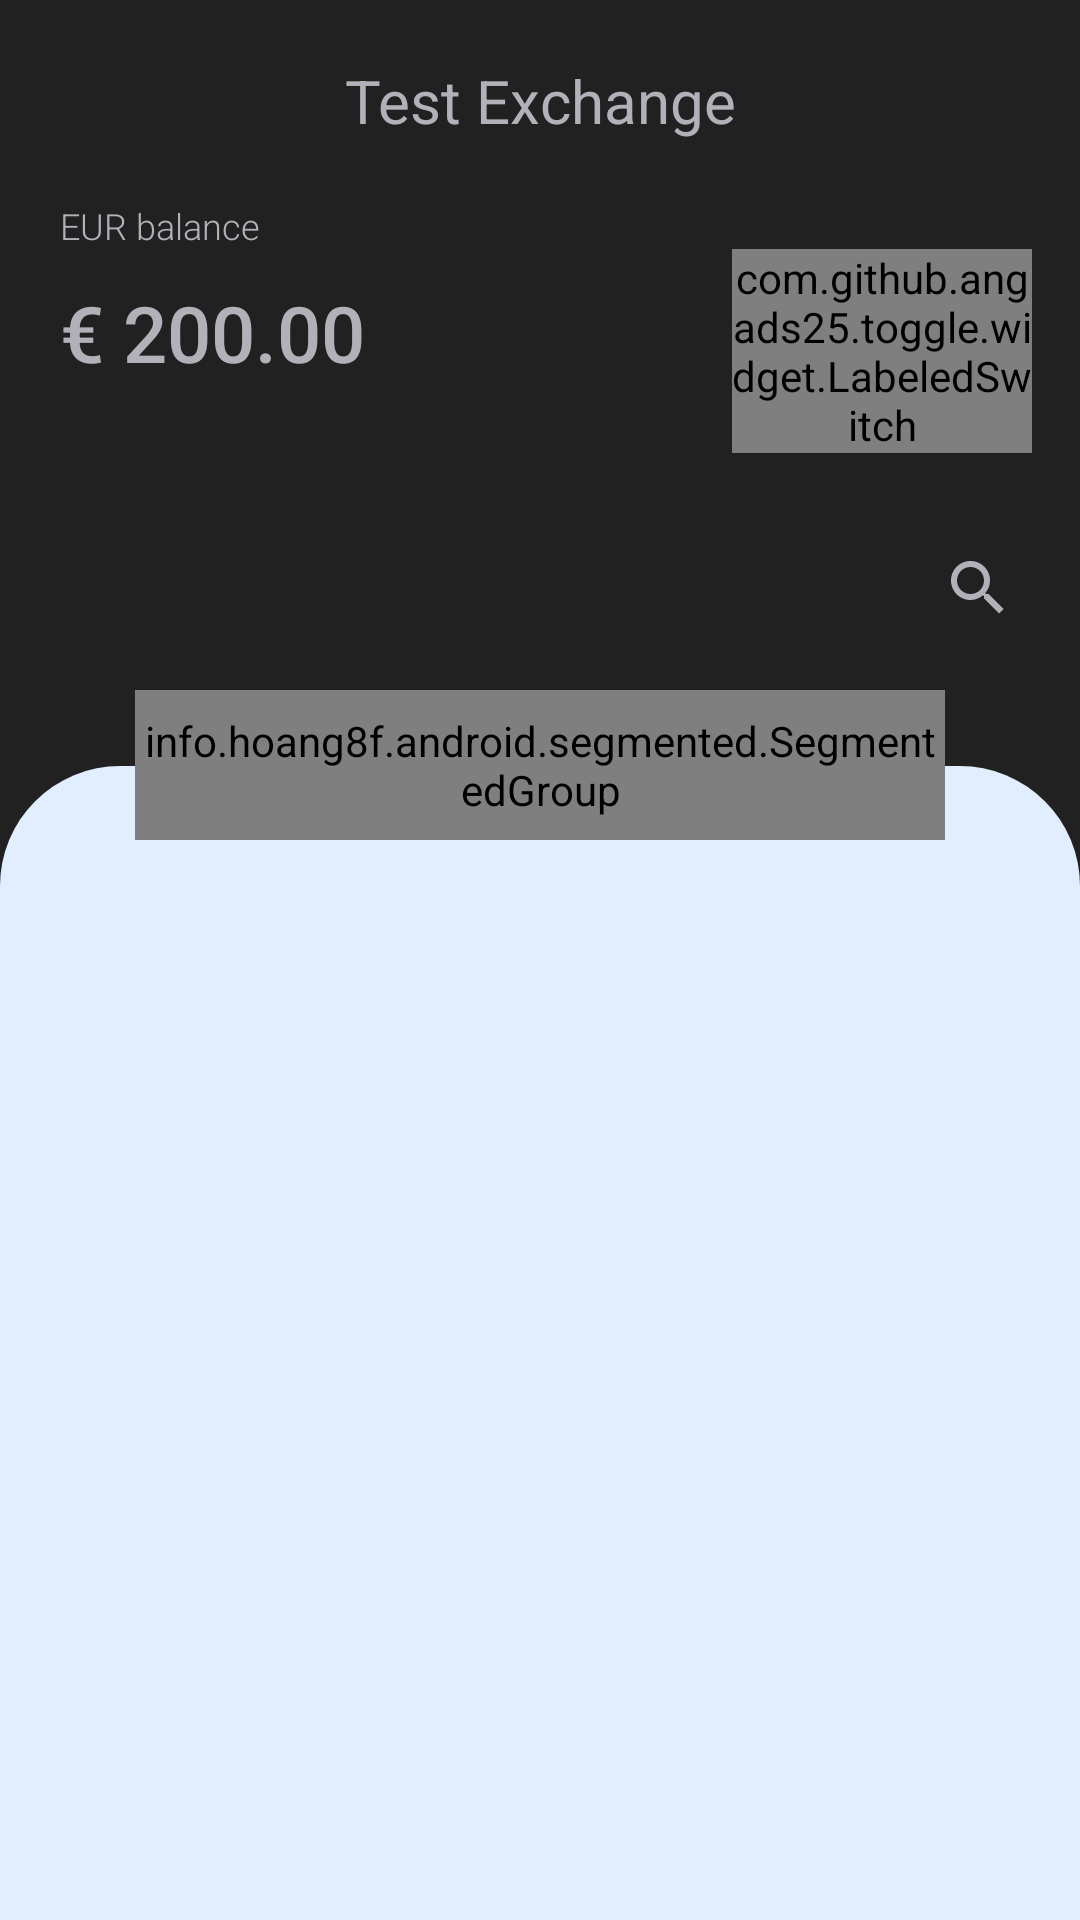

Layout XML and referenced resources for this Android screen:
<!-- AndroidManifest.xml: application theme Theme.TestExchangeApp -->
<!-- res/layout/activity_main.xml -->
<?xml version="1.0" encoding="utf-8"?>
<LinearLayout xmlns:android="http://schemas.android.com/apk/res/android"
    xmlns:app="http://schemas.android.com/apk/res-auto"
    xmlns:tools="http://schemas.android.com/tools"
    android:layout_width="match_parent"
    android:layout_height="match_parent"
    android:background="@color/backgorund"
    android:orientation="vertical"
    tools:context=".ui.MainActivity">


    <TextView
        android:layout_width="match_parent"
        android:layout_height="wrap_content"
        android:layout_marginTop="20dp"
        android:layout_marginBottom="0dp"
        android:fontFamily="sans-serif"
        android:gravity="center_horizontal"
        android:text="@string/app_name"
        android:textColor="@color/text_color"
        android:textSize="20sp" />

    <TextView
        android:id="@+id/txv_internet_connection"
        android:layout_width="match_parent"
        android:layout_height="50dp"
        android:visibility="gone"
        android:layout_marginTop="20dp"
        android:layout_marginBottom="0dp"
        android:fontFamily="sans-serif"
        android:layout_gravity="center"
        android:gravity="center"
        android:background="@color/red"
        android:text="@string/you_are_not_connected_to_the_internet"
        android:textColor="@color/white"
        android:textSize="16sp" />

    <RelativeLayout
        android:layout_marginTop="20dp"
        android:layout_width="match_parent"
        android:layout_height="wrap_content">
        <LinearLayout
            android:layout_width="wrap_content"
            android:layout_height="wrap_content"
            android:orientation="vertical">
            <TextView
                android:layout_width="match_parent"
                android:layout_height="wrap_content"
                android:layout_marginStart="20dp"
                android:layout_marginBottom="10dp"
                android:fontFamily="sans-serif-light"
                android:gravity="start"
                android:text="EUR balance"
                android:textColor="@color/text_color"
                android:textSize="12sp" />

            <TextView
                android:id="@+id/txv_total_main"
                android:layout_width="match_parent"
                android:layout_height="wrap_content"
                android:layout_marginStart="20dp"
                android:layout_marginBottom="30dp"
                android:fontFamily="sans-serif-medium"
                android:gravity="start"
                android:text="€ 200.00"
                android:textColor="@color/text_color"
                android:textSize="26sp" />
        </LinearLayout>

        <com.github.angads25.toggle.widget.LabeledSwitch
            android:id="@+id/switch_dark_light"
            android:layout_width="100dp"
            android:layout_height="wrap_content"
            android:layout_alignParentEnd="true"
            android:layout_marginStart="16dp"
            android:layout_marginTop="16dp"
            android:layout_marginEnd="16dp"
            android:layout_marginBottom="16dp"
            android:textSize="14sp"
            app:colorBorder="@color/main_list_bg"
            app:on="false" />

        <SearchView
            android:id="@+id/searchView"
            android:layout_below="@+id/switch_dark_light"
            android:layout_width="wrap_content"
            android:layout_height="wrap_content"
            android:layout_alignParentEnd="true"
            android:layout_gravity="center"
            android:layout_marginStart="130dp"
            android:layout_marginTop="5dp"
            android:layout_marginEnd="10dp"
            android:layout_marginBottom="10dp"
            app:theme="@style/AppTheme.Toolbar" />

    </RelativeLayout>



    <RelativeLayout
        android:layout_width="match_parent"
        android:layout_height="match_parent">

        <LinearLayout
            android:layout_width="match_parent"
            android:layout_height="match_parent"
            android:layout_below="@+id/rel_sgm"
            android:layout_marginTop="-25dp"
            android:background="@drawable/list_shape"
            android:orientation="vertical">


            <androidx.recyclerview.widget.RecyclerView
                android:id="@+id/rec_currencies"
                android:layout_width="match_parent"
                android:layout_height="match_parent"
                android:layout_marginTop="20dp"
                android:orientation="vertical"
                android:scrollbars="vertical"
                app:layoutManager="androidx.recyclerview.widget.LinearLayoutManager"
                tools:listitem="@layout/currency_item" />

        </LinearLayout>


        <RelativeLayout
            android:id="@+id/rel_sgm"
            android:layout_width="match_parent"
            android:layout_height="wrap_content">

            <View
                android:layout_width="270dp"
                android:layout_height="50dp"
                android:layout_centerHorizontal="true"
                android:background="@drawable/shape_bg" />

            <info.hoang8f.android.segmented.SegmentedGroup xmlns:segmentedgroup="http://schemas.android.com/apk/res-auto"
                android:layout_width="270dp"
                android:layout_height="50dp"
                android:layout_centerHorizontal="true"
                android:layout_gravity="center_horizontal"
                android:layoutDirection="ltr"
                android:orientation="horizontal"
                android:textDirection="ltr"
                segmentedgroup:sc_border_width="2dp"
                segmentedgroup:sc_checked_text_color="@color/backgorund"
                segmentedgroup:sc_corner_radius="40dp"
                segmentedgroup:sc_tint_color="#9CC9FF">

                <RadioButton
                    android:id="@+id/rdb_buy"
                    style="@style/RadioButton"
                    android:layout_width="match_parent"
                    android:layout_height="match_parent"
                    android:layout_weight="1"
                    android:background="@color/main_list_bg"
                    android:checked="true"
                    android:fontFamily="sans-serif-light"
                    android:text="@string/buy"
                    android:textSize="14sp"
                    android:textStyle="bold" />

                <RadioButton
                    android:id="@+id/rdb_sell"
                    style="@style/RadioButton"
                    android:layout_width="match_parent"
                    android:layout_height="match_parent"
                    android:layout_weight="1"
                    android:background="@color/main_list_bg"
                    android:fontFamily="sans-serif-light"
                    android:text="@string/sell"
                    android:textSize="14sp"
                    android:textStyle="bold" />
            </info.hoang8f.android.segmented.SegmentedGroup>
        </RelativeLayout>
    </RelativeLayout>

</LinearLayout>
<!-- res/layout/currency_item.xml (included above) -->
<?xml version="1.0" encoding="utf-8"?>
<LinearLayout
    xmlns:android="http://schemas.android.com/apk/res/android"
    android:layout_width="match_parent"
    android:id="@+id/lil_currency_main_item"
    android:background="@color/transparent"
    android:padding="10dp"
    android:orientation="horizontal"
    android:layout_height="wrap_content">

    <de.hdodenhof.circleimageview.CircleImageView
        xmlns:app="http://schemas.android.com/apk/res-auto"
        android:id="@+id/img_currency_item_flag"
        android:layout_width="48dp"
        android:layout_height="48dp"
        android:layout_gravity="center"
        android:src="@mipmap/ic_launcher"
        app:civ_border_width="1dp"
        app:civ_border_color="@color/backgorund"/>

    <LinearLayout
        android:layout_width="wrap_content"
        android:layout_height="wrap_content"
        android:layout_marginStart="20dp"
        android:layout_weight="1"
        android:layout_gravity="center"
        android:orientation="vertical">

        <TextView
            android:id="@+id/txv_currency_item_name"
            android:layout_width="match_parent"
            android:layout_height="wrap_content"
            android:layout_marginBottom="5dp"
            android:fontFamily="sans-serif-medium"
            android:gravity="start"
            android:text="USD"
            android:textColor="@color/backgorund"
            android:textSize="20sp" />
        <TextView
            android:id="@+id/txv_currency_item_coountry"
            android:layout_width="match_parent"
            android:layout_height="wrap_content"
            android:fontFamily="sans-serif-light"
            android:gravity="start"
            android:text="USA"
            android:textColor="@color/backgorund"
            android:textSize="16sp" />

    </LinearLayout>

    <LinearLayout
        android:layout_width="wrap_content"
        android:layout_height="wrap_content"
        android:layout_marginEnd="10dp"
        android:layout_gravity="center_horizontal"
        android:orientation="vertical">

        <TextView
            android:id="@+id/txv_currency_item_rate_title"
            android:layout_width="wrap_content"
            android:layout_height="wrap_content"
            android:layout_marginBottom="5dp"
            android:fontFamily="sans-serif-medium"
            android:gravity="end"
            android:layout_gravity="end"
            android:text="Rate to Euro"
            android:textColor="@color/backgorund"
            android:textSize="16sp" />
        <TextView
            android:id="@+id/txv_currency_item_rate"
            android:layout_width="wrap_content"
            android:layout_height="wrap_content"
            android:layout_gravity="end"
            android:fontFamily="sans-serif-light"
            android:gravity="end"
            android:text="33.88"
            android:textColor="@color/backgorund"
            android:textSize="16sp" />

    </LinearLayout>




</LinearLayout>
<!-- resources referenced by this layout -->
<resources>
  <color name="backgorund">#212121</color>
  <color name="main_list_bg">#E0EEFF</color>
  <color name="text_color">#B2B1B9</color>
  <color name="white">#FFFFFFFF</color>
  <!-- drawable list_shape (drawable) -->
  <?xml version="1.0" encoding="utf-8"?>
  <shape
      xmlns:android="http://schemas.android.com/apk/res/android"
      android:shape="rectangle"   >
  
      <solid
          android:color="@color/main_list_bg" >
      </solid>
  
      <stroke
          android:width="0dp"
          android:color="#ffffff" >
      </stroke>
  
      <padding
          android:left="5dp"
          android:top="5dp"
          android:right="5dp"
          android:bottom="5dp"  >
      </padding>
  
      <corners
          android:topLeftRadius="40dp"
          android:topRightRadius="40dp">
      </corners>
  
  
  </shape>
  <!-- drawable shape_bg (drawable) -->
  <?xml version="1.0" encoding="utf-8"?>
  <shape
      xmlns:android="http://schemas.android.com/apk/res/android"
      android:shape="rectangle"   >
  
      <solid
          android:color="@color/main_list_bg" >
      </solid>
  
      <stroke
          android:width="0dp"
          android:color="#ffffff" >
      </stroke>
  
      <padding
          android:left="5dp"
          android:top="5dp"
          android:right="5dp"
          android:bottom="5dp"  >
      </padding>
  
      <corners
          android:radius="40dp">
      </corners>
  
  
  </shape>
  <string name="app_name">Test Exchange</string>
  <string name="buy">Buy</string>
  <string name="sell">Sell</string>
  <string name="you_are_not_connected_to_the_internet">Internet connection is lost</string>
  <style name="AppTheme.Toolbar" parent="Theme.MaterialComponents.DayNight.NoActionBar">
          
          <item name="android:textColorPrimary">@color/text_color</item>
          
          <item name="android:textColorSecondary">@color/text_color</item>
      </style>
  <style name="Theme.TestExchangeApp" parent="Theme.MaterialComponents.DayNight.NoActionBar">
          
          <item name="colorPrimary">@color/main_list_bg</item>
          <item name="colorPrimaryVariant">@color/dark1</item>
          <item name="colorOnPrimary">@color/backgorund</item>
          
          <item name="colorSecondary">@color/backgorund</item>
          <item name="colorSecondaryVariant">@color/teal_700</item>
          <item name="colorOnSecondary">@color/black</item>
          
          <item name="android:statusBarColor" tools:targetApi="l">?attr/colorPrimaryVariant</item>
          
      </style>
  <color name="dark1">#191919</color>
  <color name="teal_700">#FF018786</color>
  <color name="black">#FF000000</color>
</resources>
